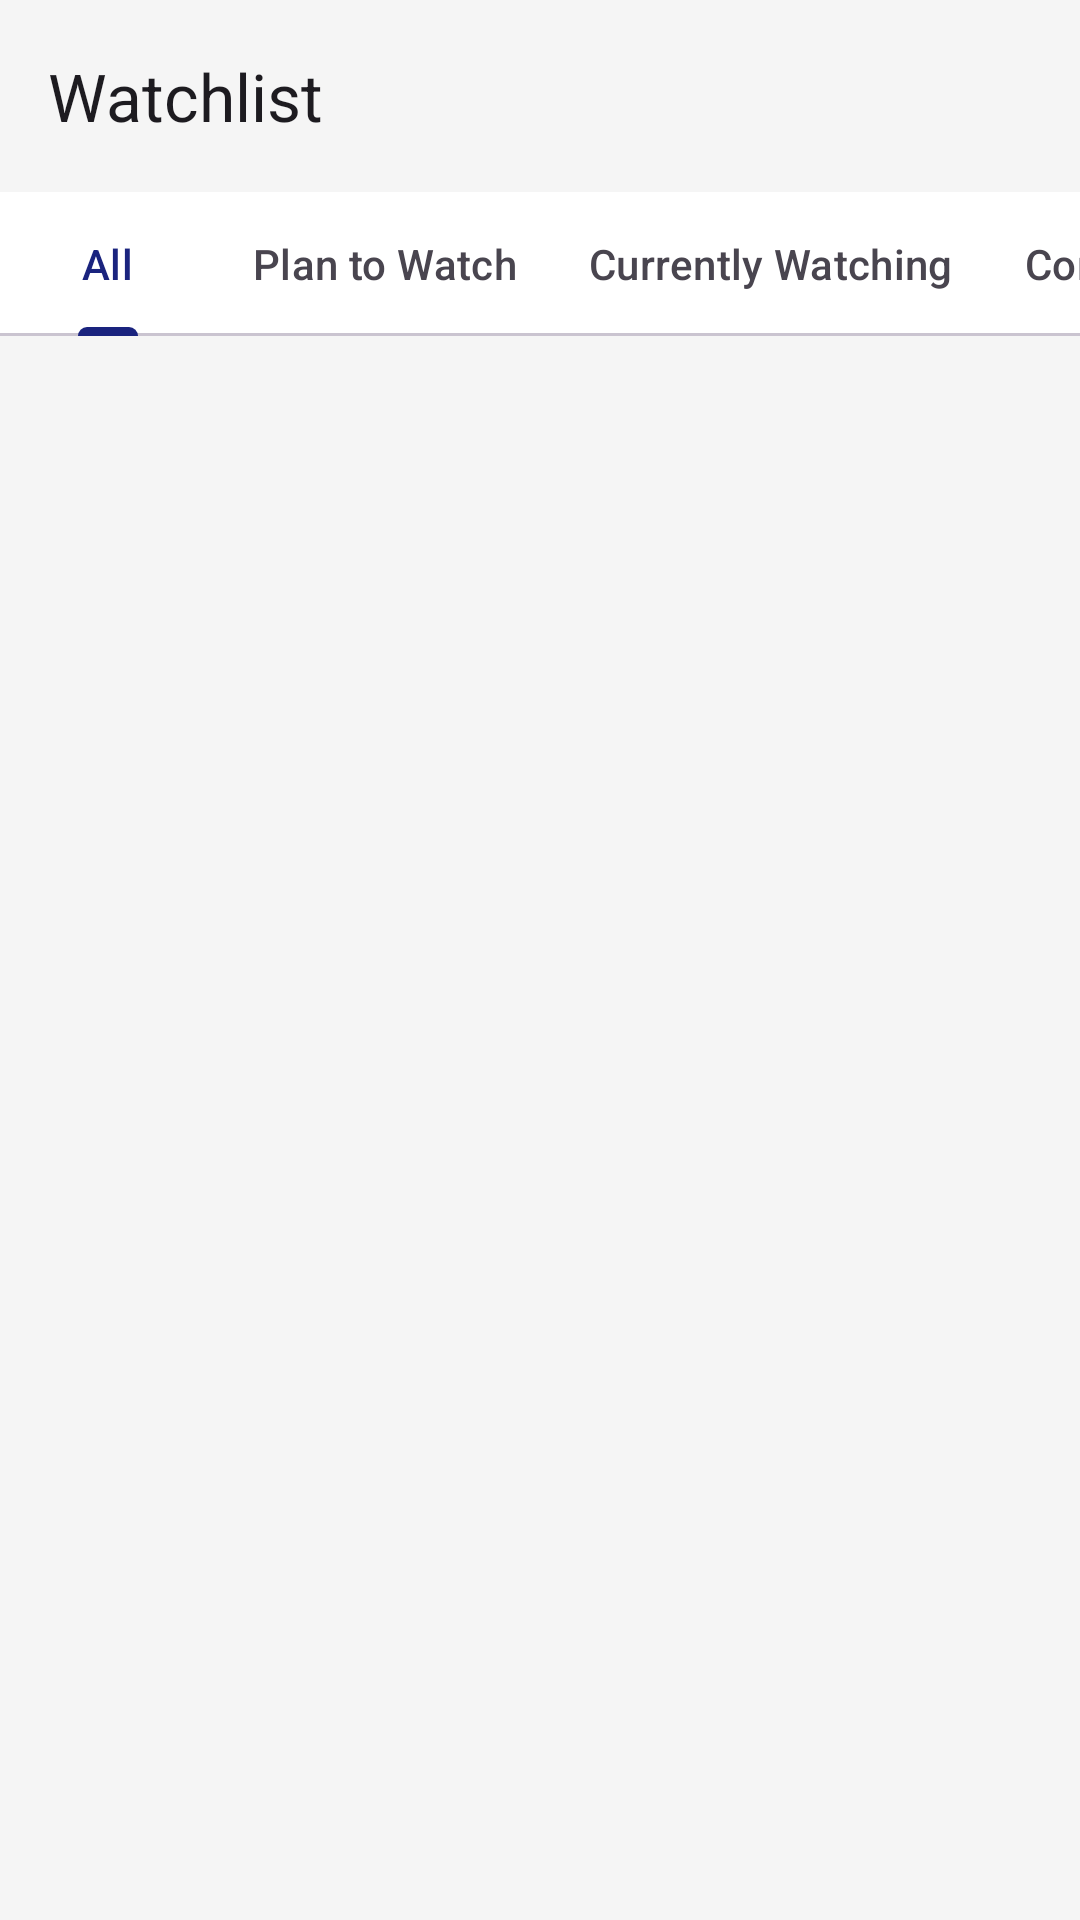

Here is an Android app screen rendered from its layout file. Give the layout XML and the strings, colors and styles it references.
<!-- AndroidManifest.xml: application theme Theme.MediaVault -->
<!-- res/layout/fragment_watchlist.xml -->
<?xml version="1.0" encoding="utf-8"?>
<androidx.constraintlayout.widget.ConstraintLayout xmlns:android="http://schemas.android.com/apk/res/android"
    xmlns:app="http://schemas.android.com/apk/res-auto"
    xmlns:tools="http://schemas.android.com/tools"
    android:layout_width="match_parent"
    android:layout_height="match_parent"
    tools:context=".ui.WatchlistFragment">

    <androidx.appcompat.widget.Toolbar
        android:id="@+id/toolbar"
        android:layout_width="match_parent"
        android:layout_height="?attr/actionBarSize"
        app:title="@string/title_watchlist"
        app:layout_constraintTop_toTopOf="parent" />

    <com.google.android.material.tabs.TabLayout
        android:id="@+id/tab_layout"
        android:layout_width="match_parent"
        android:layout_height="wrap_content"
        app:tabMode="scrollable"
        app:layout_constraintTop_toBottomOf="@id/toolbar">

        <com.google.android.material.tabs.TabItem
            android:layout_width="wrap_content"
            android:layout_height="wrap_content"
            android:text="All" />

        <com.google.android.material.tabs.TabItem
            android:layout_width="wrap_content"
            android:layout_height="wrap_content"
            android:text="Plan to Watch" />

        <com.google.android.material.tabs.TabItem
            android:layout_width="wrap_content"
            android:layout_height="wrap_content"
            android:text="Currently Watching" />

        <com.google.android.material.tabs.TabItem
            android:layout_width="wrap_content"
            android:layout_height="wrap_content"
            android:text="Completed" />

    </com.google.android.material.tabs.TabLayout>

    <androidx.recyclerview.widget.RecyclerView
        android:id="@+id/recycler_watchlist"
        android:layout_width="0dp"
        android:layout_height="0dp"
        android:clipToPadding="false"
        android:padding="8dp"
        app:layoutManager="androidx.recyclerview.widget.LinearLayoutManager"
        app:layout_constraintBottom_toBottomOf="parent"
        app:layout_constraintEnd_toEndOf="parent"
        app:layout_constraintStart_toStartOf="parent"
        app:layout_constraintTop_toBottomOf="@id/tab_layout"
        tools:listitem="@layout/item_watchlist" />

    <LinearLayout
        android:id="@+id/empty_state"
        android:layout_width="wrap_content"
        android:layout_height="wrap_content"
        android:gravity="center"
        android:orientation="vertical"
        android:visibility="gone"
        app:layout_constraintBottom_toBottomOf="parent"
        app:layout_constraintEnd_toEndOf="parent"
        app:layout_constraintStart_toStartOf="parent"
        app:layout_constraintTop_toBottomOf="@id/tab_layout">

        <ImageView
            android:layout_width="100dp"
            android:layout_height="100dp"
            android:src="@drawable/ic_bookmark_outline"
            app:tint="?attr/colorControlNormal"
            android:alpha="0.5"/>

        <TextView
            android:layout_width="wrap_content"
            android:layout_height="wrap_content"
            android:layout_marginTop="16dp"
            android:text="@string/watchlist_empty"
            android:textAppearance="?attr/textAppearanceBodyLarge"
            android:alpha="0.7"/>
    </LinearLayout>

</androidx.constraintlayout.widget.ConstraintLayout>
<!-- res/layout/item_watchlist.xml (included above) -->
<?xml version="1.0" encoding="utf-8"?>
<androidx.cardview.widget.CardView xmlns:android="http://schemas.android.com/apk/res/android"
    xmlns:app="http://schemas.android.com/apk/res-auto"
    xmlns:tools="http://schemas.android.com/tools"
    android:layout_width="match_parent"
    android:layout_height="wrap_content"
    android:layout_marginBottom="12dp"
    android:clickable="true"
    android:focusable="true"
    android:foreground="?attr/selectableItemBackground"
    app:cardCornerRadius="8dp"
    app:cardElevation="2dp">

    <androidx.constraintlayout.widget.ConstraintLayout
        android:layout_width="match_parent"
        android:layout_height="wrap_content">

        <ImageView
            android:id="@+id/image_poster"
            android:layout_width="80dp"
            android:layout_height="120dp"
            android:scaleType="centerCrop"
            app:layout_constraintBottom_toBottomOf="parent"
            app:layout_constraintStart_toStartOf="parent"
            app:layout_constraintTop_toTopOf="parent"
            tools:src="@tools:sample/avatars" />

        <TextView
            android:id="@+id/text_title"
            android:layout_width="0dp"
            android:layout_height="wrap_content"
            android:layout_margin="12dp"
            android:textAppearance="?attr/textAppearanceTitleMedium"
            android:textStyle="bold"
            app:layout_constraintEnd_toStartOf="@id/btn_delete"
            app:layout_constraintStart_toEndOf="@id/image_poster"
            app:layout_constraintTop_toTopOf="parent"
            tools:text="Movie Title" />

        <TextView
            android:id="@+id/text_rating"
            android:layout_width="wrap_content"
            android:layout_height="wrap_content"
            android:layout_marginTop="8dp"
            android:drawablePadding="4dp"
            android:gravity="center_vertical"
            app:drawableStartCompat="@drawable/ic_star"
            app:drawableTint="?attr/colorSecondary"
            app:layout_constraintStart_toStartOf="@id/text_title"
            app:layout_constraintTop_toBottomOf="@id/text_title"
            tools:text="8.5" />

        <TextView
            android:id="@+id/text_date"
            android:layout_width="0dp"
            android:layout_height="wrap_content"
            android:layout_marginTop="8dp"
            android:textAppearance="?attr/textAppearanceBodyMedium"
            app:layout_constraintEnd_toEndOf="parent"
            app:layout_constraintStart_toStartOf="@id/text_title"
            app:layout_constraintTop_toBottomOf="@id/text_rating"
            tools:text="Release: 2023-10-12" />

        <ImageButton
            android:id="@+id/btn_delete"
            android:layout_width="48dp"
            android:layout_height="48dp"
            android:layout_marginEnd="8dp"
            android:background="?attr/selectableItemBackgroundBorderless"
            app:layout_constraintBottom_toBottomOf="parent"
            app:layout_constraintEnd_toEndOf="parent"
            app:layout_constraintTop_toTopOf="parent"
            app:srcCompat="@drawable/ic_delete"
            app:tint="?attr/colorError" />

    </androidx.constraintlayout.widget.ConstraintLayout>
</androidx.cardview.widget.CardView>
<!-- resources referenced by this layout -->
<resources>
  <string name="title_watchlist">Watchlist</string>
  <string name="watchlist_empty">Your watchlist is empty</string>
  <style name="Theme.MediaVault" parent="Base.Theme.MediaVault" />
  <style name="Base.Theme.MediaVault" parent="Theme.Material3.Light.NoActionBar">
          
          <item name="colorPrimary">@color/primary</item>
          <item name="colorPrimaryVariant">@color/primary_variant</item>
          <item name="colorOnPrimary">@color/on_primary</item>
  
          
          <item name="colorSecondary">@color/secondary</item>
          <item name="colorSecondaryVariant">@color/secondary_variant</item>
          <item name="colorOnSecondary">@color/on_secondary</item>
  
          
          <item name="android:colorBackground">@color/background</item>
          <item name="colorSurface">@color/surface</item>
          <item name="colorOnSurface">@color/on_surface</item>
          <item name="colorSurfaceVariant">@color/surface_variant</item>
          <item name="colorOnSurfaceVariant">@color/on_surface_variant</item>
  
          
          <item name="colorError">@color/error</item>
          <item name="colorOnError">@color/on_error</item>
  
          
          <item name="android:statusBarColor">@color/primary_variant</item>
          <item name="android:navigationBarColor">@color/bottom_nav_bg</item>
  
          
          <item name="android:windowBackground">@color/background</item>
      </style>
  <color name="primary">#FF1A237E</color>
  <color name="primary_variant">#FF0D1459</color>
  <color name="on_primary">#FFFFFFFF</color>
  <color name="secondary">#FFFFAB00</color>
  <color name="secondary_variant">#FFFF8F00</color>
  <color name="on_secondary">#FF000000</color>
  <color name="background">#FFF5F5F5</color>
  <color name="surface">#FFFFFFFF</color>
  <color name="on_surface">#FF1C1B1F</color>
  <color name="surface_variant">#FFF0F0F0</color>
  <color name="on_surface_variant">#FF49454F</color>
  <color name="error">#FFB3261E</color>
  <color name="on_error">#FFFFFFFF</color>
  <color name="bottom_nav_bg">#FFFFFFFF</color>
</resources>
